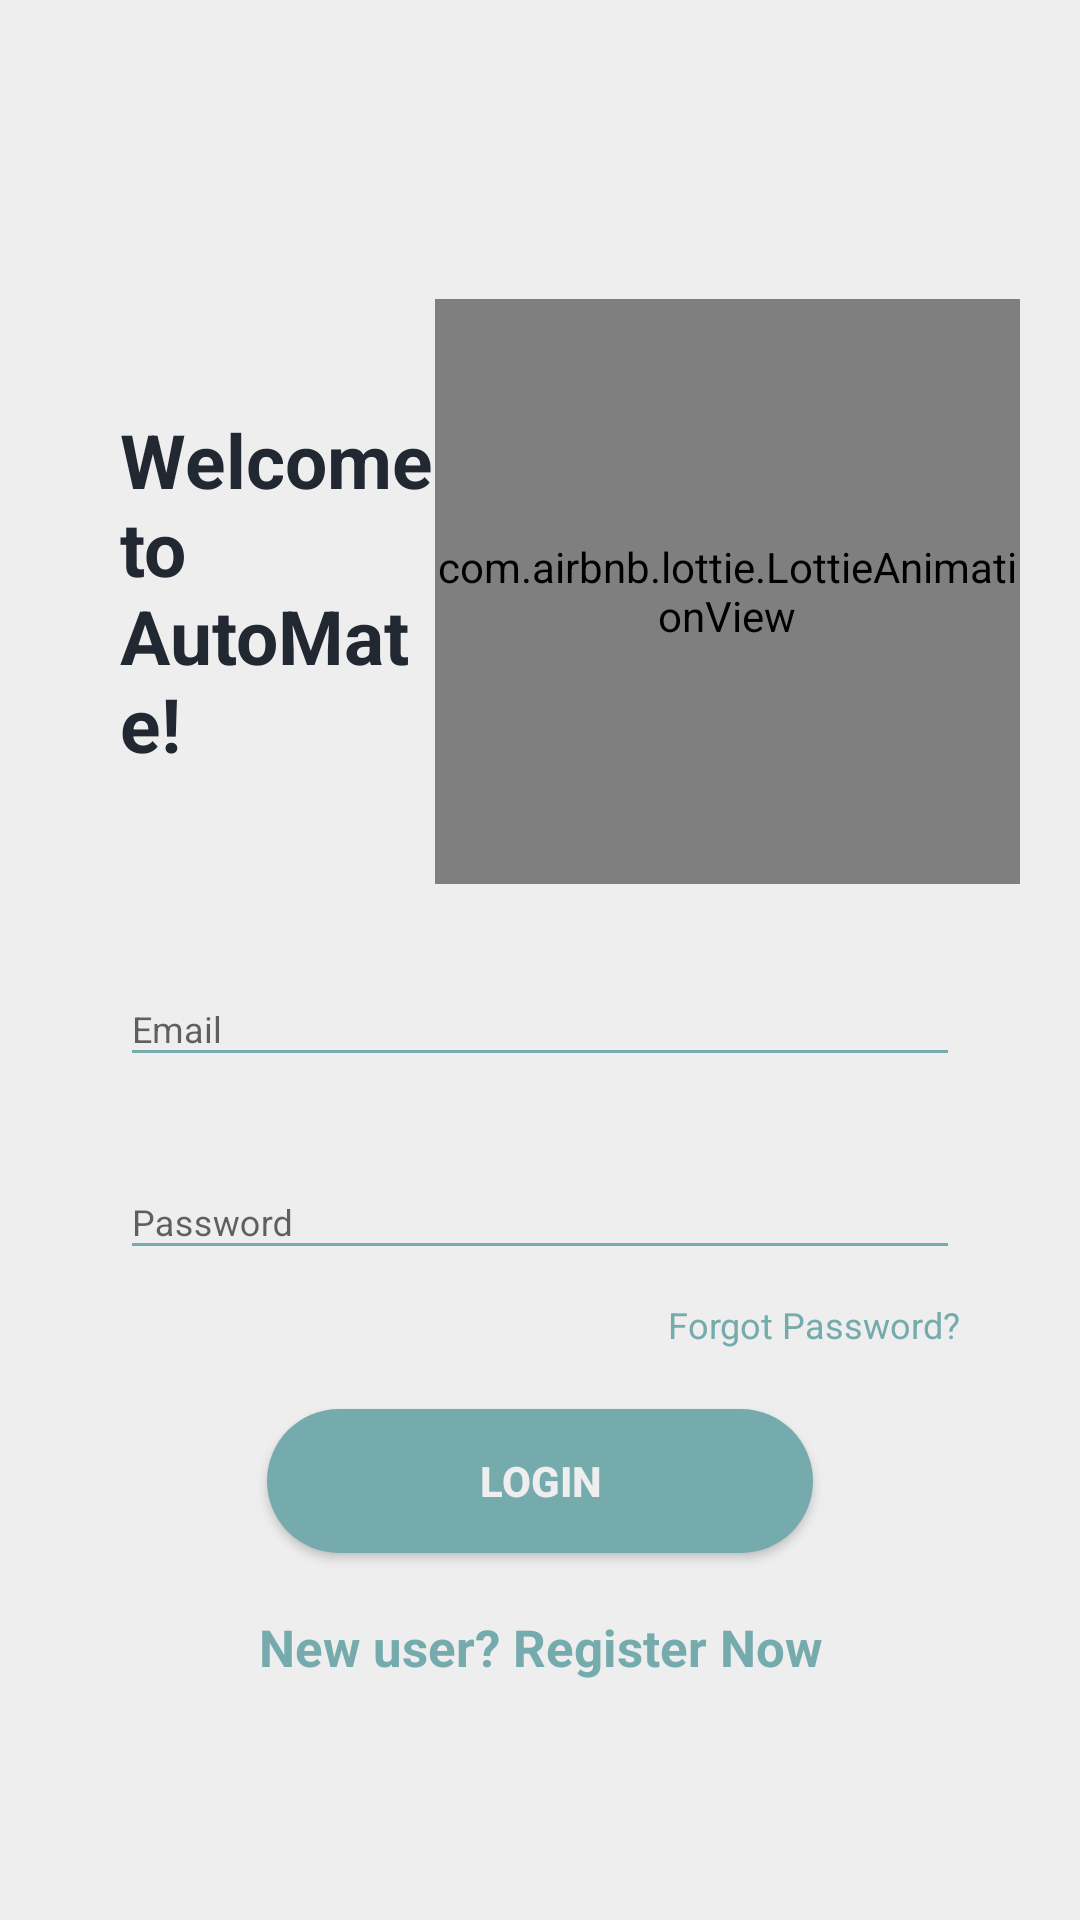

This screen was rendered from an Android layout file. Write that file and the resources it references.
<!-- AndroidManifest.xml: activity theme AppTheme.NoActionBar -->
<!-- res/layout/activity_login.xml -->
<?xml version="1.0" encoding="utf-8"?>
<RelativeLayout
    xmlns:android="http://schemas.android.com/apk/res/android"
    xmlns:app="http://schemas.android.com/apk/res-auto"
    xmlns:tools="http://schemas.android.com/tools"
    android:layout_width="match_parent"
    android:layout_height="match_parent"
    tools:context=".View.Activities.LoginActivity"
    android:background="@color/login_bk_color"
    android:focusableInTouchMode="true"
    android:gravity="center"
    android:layout_gravity="center">

    <ScrollView
        android:layout_width="match_parent"
        android:layout_height="wrap_content"
        android:layout_alignParentStart="true"
        android:layout_alignParentTop="true"
        android:layout_centerInParent="true"
        android:paddingTop="20dp">

        <LinearLayout
            android:layout_width="match_parent"
            android:layout_height="wrap_content"
            android:orientation="vertical"
            android:padding="20dp">

            <RelativeLayout
                android:layout_width="match_parent"
                android:layout_height="wrap_content"
                android:layout_marginStart="20dp"
                android:layout_marginEnd="0dp">

                <TextView
                    style="@style/viewParent.headerText.NoMode"
                    android:layout_alignParentStart="true"
                    android:layout_centerVertical="true"
                    android:layout_marginEnd="0dp"
                    android:layout_toStartOf="@+id/lotti"
                    android:text="@string/already_nhave_an_naccount" />

                <com.airbnb.lottie.LottieAnimationView
                    android:id="@+id/lotti"
                    android:layout_width="195dp"
                    android:layout_height="195dp"
                    android:layout_alignParentTop="true"
                    android:layout_alignParentEnd="true"
                    android:layout_centerInParent="true"
                    app:lottie_autoPlay="true"
                    app:lottie_loop="true"
                    app:lottie_rawRes="@raw/gear_v3" />

            </RelativeLayout>

            <com.google.android.material.textfield.TextInputLayout
                android:id="@+id/textInputEmail"
                style="@style/parent"
                android:layout_marginStart="20dp"
                android:layout_marginEnd="20dp"
                android:layout_marginTop="@dimen/loginViewsMargin">

                <EditText
                    android:id="@+id/editTextEmail"
                    style="@style/modifiedEditText"
                    android:hint="@string/login_email_hint"
                    android:inputType="textEmailAddress"
                    android:maxLines="1" />
            </com.google.android.material.textfield.TextInputLayout>

            <com.google.android.material.textfield.TextInputLayout
                android:id="@+id/textInputPassword"
                style="@style/parent"
                android:layout_marginStart="20dp"
                android:layout_marginEnd="20dp"
                android:layout_marginTop="@dimen/loginViewsMargin">

                <EditText
                    android:id="@+id/editTextPassword"
                    style="@style/modifiedEditText"
                    android:hint="@string/login_password_hint"
                    android:inputType="textPassword"
                    android:maxLines="1" />
            </com.google.android.material.textfield.TextInputLayout>

            <TextView
                style="@style/viewParent"
                android:layout_gravity="end"
                android:layout_marginStart="20dp"
                android:layout_marginEnd="20dp"
                android:layout_marginTop="10dp"
                android:text="@string/forgot_password"
                android:textColor="@color/primaryTextColor"
                android:textSize="@dimen/newsMoreTextSize"
                android:onClick="resetPassword"/>

            <androidx.appcompat.widget.AppCompatButton
                android:id="@+id/cirLoginButton"
                style="@style/loginButton"
                android:layout_gravity="center_horizontal"
                android:layout_marginTop="@dimen/loginViewsMargin"
                android:text="@string/login"
                android:onClick="login"/>

            <TextView
                style="@style/parent"
                android:layout_marginTop="@dimen/loginViewsMargin"
                android:layout_marginStart="20dp"
                android:layout_marginEnd="20dp"
                android:onClick="onRegisterClick"
                android:text="@string/new_user_register_now"
                android:textAlignment="center"
                android:textColor="@color/themeColor"
                android:textSize="17sp"
                android:textStyle="bold" />

        </LinearLayout>
    </ScrollView>
</RelativeLayout>
<!-- resources referenced by this layout -->
<resources>
  <color name="login_bk_color">#EEEEEE</color>
  <color name="primaryTextColor">#76ABAE</color>
  <color name="themeColor">#76ABAE</color>
  <dimen name="loginViewsMargin">20dp</dimen>
  <dimen name="newsMoreTextSize">12sp</dimen>
  <string name="already_nhave_an_naccount">Welcome \nto \nAutoMate!</string>
  <string name="forgot_password">Forgot Password?</string>
  <string name="login">Login</string>
  <string name="login_email_hint">Email</string>
  <string name="login_password_hint">Password</string>
  <string name="new_user_register_now">New user? Register Now</string>
  <style name="loginButton" parent="viewParent">
          <item name="android:background">@drawable/button_background_blue</item>
          <item name="android:textColor">@color/whiteTextColor</item>
          <item name="android:textStyle">bold</item>
      </style>
  <style name="modifiedEditText" parent="parent">
          <item name="android:textSize">@dimen/newsMoreTextSize</item>
          <item name="android:backgroundTint" tools:targetApi="lollipop">@color/primaryTextColor</item>
      </style>
  <style name="parent">
          <item name="android:layout_width">match_parent</item>
          <item name="android:layout_height">wrap_content</item>
      </style>
  <style name="viewParent">
          <item name="android:layout_width">wrap_content</item>
          <item name="android:layout_height">wrap_content</item>
      </style>
  <style name="viewParent.headerText.NoMode">
          <item name="android:textColor">@color/darkTextColor</item>
      </style>
  <style name="AppTheme.NoActionBar">
          <item name="windowActionBar">false</item>
          <item name="windowNoTitle">true</item>
      </style>
  <!-- drawable button_background_blue (drawable) -->
  <?xml version="1.0" encoding="utf-8"?>
  <shape xmlns:android="http://schemas.android.com/apk/res/android" android:shape="rectangle" >
      <corners
          android:radius="26dp" />
  
      <solid
          android:color="@color/themeColor"/>
      
  
      <padding
          android:start="10dp"
          android:top="0dp"
          android:right="0dp"
          android:bottom="0dp" />
      <size
          android:width="182dp"
          android:height="40dp" />
  </shape>
  <color name="whiteTextColor">#EEEEEE</color>
  <color name="darkTextColor">#222831</color>
</resources>
